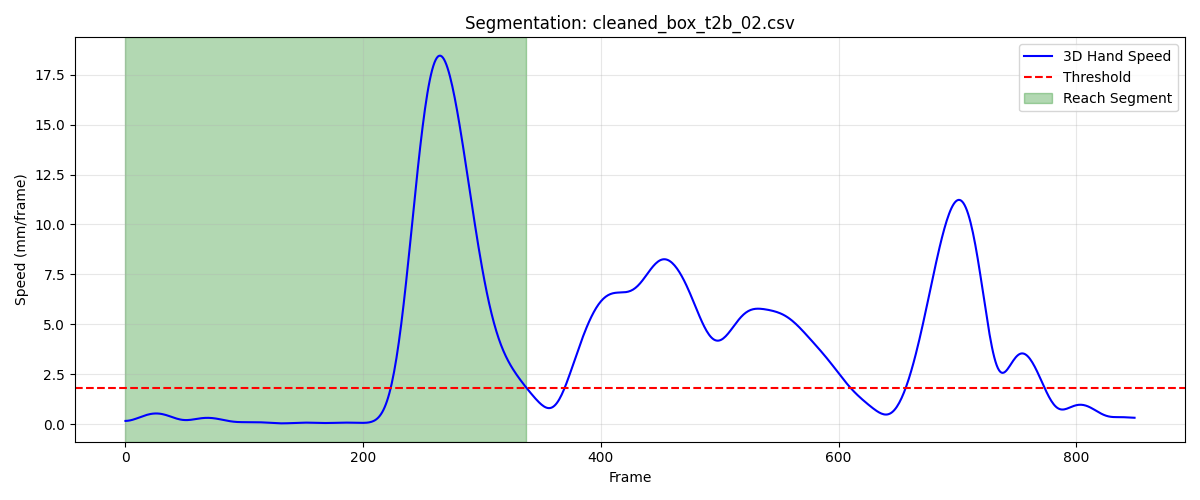

The file beside this chart, header and first rows:
frame, sub_frame, shoulderr_x, shoulderr_y, shoulderr_z, humr1_x, humr1_y, humr1_z, humr2_x, humr2_y, humr2_z, humr3_x, humr3_y, humr3_z, humr4_x, humr4_y, humr4_z, humr5_x, humr5_y, humr5_z, humr6_x, humr6_y, humr6_z, humr7_x
1, 0, 190, -771.5, 727, 252, -735.3, 558.6, 260.4, -723.9, 487.3, 238.4, -785.5, 549.3, 219.8, -680.8, 543.5, 240.4, -783.8, 490.1, 228.9, -686.8, 487.6, 188
2, 0, 190, -771.6, 726.9, 252, -735.3, 558.5, 260.3, -723.9, 487.2, 238.4, -785.5, 549.2, 219.8, -680.7, 543.5, 240.3, -783.8, 490, 228.8, -686.8, 487.5, 187.9
3, 0, 189.9, -771.6, 726.9, 252, -735.2, 558.5, 260.2, -723.9, 487.1, 238.3, -785.5, 549.2, 219.7, -680.7, 543.4, 240.2, -783.8, 490, 228.8, -686.8, 487.5, 187.7
4, 0, 189.9, -771.6, 726.8, 251.9, -735.2, 558.4, 260.1, -723.9, 487.1, 238.3, -785.5, 549.1, 219.6, -680.7, 543.4, 240.1, -783.8, 489.9, 228.7, -686.7, 487.4, 187.6
5, 0, 189.9, -771.7, 726.8, 251.9, -735.2, 558.3, 260, -723.9, 487, 238.2, -785.5, 549, 219.6, -680.7, 543.3, 240, -783.8, 489.8, 228.6, -686.7, 487.4, 187.5
6, 0, 189.8, -771.7, 726.7, 251.8, -735.2, 558.2, 260, -723.9, 486.9, 238.2, -785.5, 549, 219.6, -680.7, 543.2, 239.9, -783.8, 489.8, 228.5, -686.7, 487.3, 187.4
7, 0, 189.8, -771.7, 726.7, 251.8, -735.2, 558.2, 259.9, -723.9, 486.9, 238.1, -785.5, 548.9, 219.5, -680.7, 543.2, 239.8, -783.8, 489.7, 228.4, -686.8, 487.3, 187.2
8, 0, 189.8, -771.7, 726.6, 251.7, -735.3, 558.1, 259.8, -723.9, 486.8, 238, -785.5, 548.9, 219.5, -680.7, 543.1, 239.8, -783.9, 489.7, 228.4, -686.8, 487.2, 187.1
9, 0, 189.8, -771.7, 726.6, 251.6, -735.3, 558, 259.7, -724, 486.7, 238, -785.5, 548.8, 219.5, -680.7, 543, 239.7, -783.9, 489.6, 228.3, -686.8, 487.1, 187
10, 0, 189.7, -771.6, 726.5, 251.5, -735.4, 557.9, 259.7, -724, 486.7, 237.9, -785.6, 548.8, 219.5, -680.8, 543, 239.6, -784, 489.6, 228.3, -686.9, 487.1, 186.9
11, 0, 189.7, -771.6, 726.5, 251.4, -735.5, 557.9, 259.6, -724.1, 486.6, 237.9, -785.6, 548.7, 219.4, -680.8, 542.9, 239.5, -784, 489.5, 228.3, -686.9, 487, 186.8
12, 0, 189.7, -771.6, 726.5, 251.3, -735.6, 557.8, 259.6, -724.2, 486.6, 237.8, -785.7, 548.7, 219.4, -680.8, 542.9, 239.5, -784.1, 489.5, 228.2, -687, 486.9, 186.8
13, 0, 189.7, -771.6, 726.5, 251.2, -735.7, 557.7, 259.6, -724.3, 486.5, 237.8, -785.7, 548.7, 219.4, -680.9, 542.8, 239.4, -784.2, 489.5, 228.2, -687.1, 486.9, 186.7
14, 0, 189.7, -771.5, 726.4, 251.1, -735.8, 557.7, 259.5, -724.3, 486.5, 237.7, -785.8, 548.7, 219.4, -680.9, 542.7, 239.4, -784.2, 489.5, 228.2, -687.2, 486.8, 186.7
15, 0, 189.7, -771.5, 726.4, 251.1, -735.9, 557.6, 259.5, -724.5, 486.4, 237.7, -785.8, 548.7, 219.5, -681, 542.7, 239.4, -784.3, 489.5, 228.3, -687.3, 486.8, 186.6
16, 0, 189.7, -771.4, 726.4, 251, -736, 557.6, 259.5, -724.6, 486.4, 237.7, -785.9, 548.7, 219.5, -681.1, 542.6, 239.3, -784.4, 489.5, 228.3, -687.4, 486.7, 186.6
17, 0, 189.7, -771.4, 726.4, 251, -736.1, 557.6, 259.5, -724.7, 486.4, 237.7, -786, 548.7, 219.5, -681.2, 542.6, 239.3, -784.5, 489.5, 228.3, -687.5, 486.7, 186.6
18, 0, 189.7, -771.3, 726.4, 251, -736.2, 557.6, 259.6, -724.8, 486.4, 237.7, -786.1, 548.8, 219.5, -681.3, 542.6, 239.3, -784.7, 489.5, 228.4, -687.6, 486.6, 186.6
19, 0, 189.7, -771.2, 726.4, 251, -736.3, 557.6, 259.6, -725, 486.4, 237.7, -786.2, 548.8, 219.6, -681.4, 542.5, 239.3, -784.8, 489.6, 228.5, -687.7, 486.6, 186.7
20, 0, 189.7, -771.2, 726.4, 251.1, -736.4, 557.6, 259.6, -725.2, 486.4, 237.7, -786.3, 548.9, 219.6, -681.5, 542.5, 239.3, -784.9, 489.6, 228.5, -687.8, 486.6, 186.7
21, 0, 189.7, -771.1, 726.4, 251.1, -736.5, 557.6, 259.7, -725.3, 486.4, 237.7, -786.4, 548.9, 219.7, -681.6, 542.5, 239.4, -785.1, 489.7, 228.6, -688, 486.6, 186.8
22, 0, 189.7, -771, 726.5, 251.2, -736.6, 557.7, 259.8, -725.5, 486.4, 237.7, -786.5, 549, 219.7, -681.7, 542.5, 239.4, -785.2, 489.8, 228.7, -688.1, 486.5, 186.9
23, 0, 189.7, -770.9, 726.5, 251.3, -736.6, 557.7, 259.8, -725.6, 486.5, 237.8, -786.6, 549.1, 219.8, -681.8, 542.5, 239.4, -785.3, 489.8, 228.8, -688.2, 486.5, 186.9
24, 0, 189.7, -770.8, 726.5, 251.4, -736.7, 557.7, 259.9, -725.8, 486.5, 237.8, -786.7, 549.1, 219.8, -681.9, 542.4, 239.4, -785.5, 489.9, 228.9, -688.4, 486.5, 187
25, 0, 189.8, -770.7, 726.5, 251.5, -736.8, 557.8, 260, -726, 486.5, 237.8, -786.8, 549.2, 219.9, -682, 542.4, 239.5, -785.6, 490, 229, -688.5, 486.5, 187.1
26, 0, 189.8, -770.6, 726.6, 251.6, -736.8, 557.8, 260.1, -726.1, 486.6, 237.9, -786.8, 549.3, 220, -682.1, 542.4, 239.5, -785.7, 490, 229.1, -688.6, 486.5, 187.1
27, 0, 189.8, -770.5, 726.6, 251.7, -736.8, 557.9, 260.2, -726.2, 486.6, 237.9, -786.9, 549.4, 220.1, -682.2, 542.4, 239.6, -785.8, 490.1, 229.2, -688.8, 486.5, 187.2
28, 0, 189.8, -770.4, 726.6, 251.8, -736.9, 557.9, 260.3, -726.3, 486.6, 238, -787, 549.4, 220.1, -682.2, 542.4, 239.6, -786, 490.2, 229.3, -688.9, 486.5, 187.3
29, 0, 189.9, -770.3, 726.6, 251.9, -736.9, 558, 260.3, -726.4, 486.7, 238, -787.1, 549.5, 220.2, -682.3, 542.4, 239.6, -786, 490.3, 229.3, -689, 486.5, 187.3
30, 0, 189.9, -770.2, 726.7, 252, -736.9, 558, 260.4, -726.5, 486.7, 238, -787.1, 549.6, 220.3, -682.4, 542.4, 239.7, -786.1, 490.3, 229.4, -689.1, 486.5, 187.4
31, 0, 189.9, -770.1, 726.7, 252, -737, 558.1, 260.5, -726.6, 486.7, 238.1, -787.2, 549.6, 220.3, -682.4, 542.4, 239.7, -786.2, 490.4, 229.5, -689.2, 486.5, 187.5
32, 0, 189.9, -770, 726.7, 252.1, -737, 558.1, 260.6, -726.7, 486.7, 238.1, -787.2, 549.7, 220.4, -682.5, 542.4, 239.7, -786.3, 490.5, 229.6, -689.3, 486.5, 187.5
33, 0, 190, -769.9, 726.8, 252.2, -737, 558.1, 260.6, -726.8, 486.8, 238.1, -787.2, 549.8, 220.5, -682.5, 542.4, 239.8, -786.3, 490.5, 229.7, -689.4, 486.5, 187.6
34, 0, 190, -769.8, 726.8, 252.3, -737, 558.2, 260.7, -726.9, 486.8, 238.1, -787.2, 549.8, 220.5, -682.5, 542.4, 239.8, -786.4, 490.6, 229.7, -689.4, 486.5, 187.6
35, 0, 190.1, -769.7, 726.8, 252.4, -737, 558.2, 260.8, -726.9, 486.8, 238.2, -787.2, 549.9, 220.6, -682.5, 542.4, 239.9, -786.5, 490.7, 229.8, -689.5, 486.5, 187.7
36, 0, 190.1, -769.6, 726.8, 252.5, -737, 558.3, 260.9, -727, 486.9, 238.2, -787.2, 550, 220.7, -682.6, 542.4, 239.9, -786.5, 490.8, 229.9, -689.5, 486.5, 187.8
37, 0, 190.1, -769.4, 726.9, 252.6, -737, 558.3, 261, -727, 486.9, 238.2, -787.2, 550, 220.7, -682.6, 542.4, 240, -786.5, 490.8, 230, -689.6, 486.5, 187.8
38, 0, 190.2, -769.3, 726.9, 252.7, -737, 558.3, 261.1, -727.1, 486.9, 238.2, -787.2, 550.1, 220.8, -682.6, 542.3, 240, -786.6, 490.9, 230.1, -689.6, 486.5, 187.9
39, 0, 190.2, -769.2, 726.9, 252.7, -737, 558.4, 261.2, -727.1, 487, 238.2, -787.2, 550.2, 220.9, -682.6, 542.3, 240.1, -786.6, 490.9, 230.2, -689.7, 486.5, 187.9
40, 0, 190.3, -769.1, 726.9, 252.8, -737, 558.4, 261.2, -727.1, 487, 238.3, -787.1, 550.2, 220.9, -682.6, 542.3, 240.2, -786.6, 491, 230.3, -689.7, 486.5, 188
41, 0, 190.3, -769, 726.9, 252.8, -737, 558.4, 261.3, -727.1, 487, 238.3, -787.1, 550.3, 221, -682.6, 542.3, 240.3, -786.6, 491, 230.4, -689.7, 486.5, 188
42, 0, 190.4, -768.9, 726.9, 252.8, -737, 558.4, 261.4, -727.1, 487, 238.4, -787.1, 550.3, 221.1, -682.6, 542.3, 240.3, -786.6, 491.1, 230.5, -689.7, 486.5, 188.1
43, 0, 190.4, -768.8, 727, 252.8, -737, 558.4, 261.5, -727.2, 487, 238.4, -787, 550.3, 221.1, -682.6, 542.3, 240.4, -786.6, 491.1, 230.6, -689.7, 486.5, 188.1
44, 0, 190.5, -768.7, 727, 252.8, -737, 558.4, 261.6, -727.1, 487, 238.5, -787, 550.4, 221.2, -682.5, 542.3, 240.5, -786.6, 491.1, 230.6, -689.7, 486.5, 188.2
45, 0, 190.5, -768.6, 727, 252.8, -737, 558.4, 261.7, -727.1, 487, 238.5, -787, 550.4, 221.3, -682.5, 542.3, 240.6, -786.6, 491.2, 230.7, -689.7, 486.5, 188.3
46, 0, 190.6, -768.5, 727, 252.8, -737, 558.4, 261.8, -727.1, 487.1, 238.6, -786.9, 550.4, 221.3, -682.5, 542.2, 240.6, -786.5, 491.2, 230.8, -689.7, 486.5, 188.4
47, 0, 190.6, -768.4, 727, 252.8, -737, 558.4, 261.9, -727.1, 487.1, 238.7, -786.9, 550.4, 221.4, -682.4, 542.2, 240.7, -786.5, 491.2, 230.9, -689.6, 486.5, 188.6
48, 0, 190.7, -768.2, 727, 252.9, -736.9, 558.4, 261.9, -727, 487.1, 238.7, -786.8, 550.4, 221.4, -682.4, 542.2, 240.7, -786.4, 491.2, 230.9, -689.6, 486.4, 188.7
49, 0, 190.7, -768.1, 727, 252.9, -736.9, 558.4, 262, -726.9, 487.1, 238.8, -786.8, 550.4, 221.5, -682.3, 542.2, 240.8, -786.4, 491.2, 231, -689.5, 486.4, 188.8
50, 0, 190.8, -768, 727, 252.9, -736.8, 558.4, 262, -726.9, 487.1, 238.9, -786.7, 550.4, 221.5, -682.2, 542.2, 240.8, -786.3, 491.2, 231, -689.5, 486.4, 188.9
51, 0, 190.8, -767.9, 727, 253, -736.7, 558.4, 262.1, -726.8, 487.1, 238.9, -786.6, 550.4, 221.6, -682.1, 542.2, 240.8, -786.2, 491.2, 231, -689.4, 486.4, 188.9
52, 0, 190.9, -767.8, 727, 253, -736.6, 558.3, 262.1, -726.7, 487.1, 238.9, -786.5, 550.4, 221.6, -682, 542.2, 240.8, -786.1, 491.2, 231, -689.3, 486.4, 189
53, 0, 190.9, -767.7, 727, 253, -736.5, 558.3, 262.1, -726.5, 487.1, 239, -786.4, 550.4, 221.6, -681.9, 542.2, 240.8, -786, 491.2, 231, -689.1, 486.4, 189
54, 0, 191, -767.6, 727, 253, -736.4, 558.3, 262.1, -726.4, 487, 239, -786.3, 550.4, 221.7, -681.7, 542.2, 240.9, -785.8, 491.2, 231, -689, 486.4, 189
55, 0, 191, -767.5, 727, 253.1, -736.2, 558.3, 262.1, -726.3, 487, 239, -786.1, 550.4, 221.7, -681.6, 542.2, 240.9, -785.7, 491.1, 231, -688.9, 486.4, 189
56, 0, 191.1, -767.4, 726.9, 253.1, -736, 558.3, 262.1, -726.1, 487, 239, -786, 550.3, 221.7, -681.4, 542.2, 240.9, -785.5, 491.1, 231, -688.7, 486.4, 188.9
57, 0, 191.1, -767.3, 726.9, 253.1, -735.9, 558.3, 262, -725.9, 487, 239, -785.8, 550.3, 221.7, -681.2, 542.1, 240.9, -785.4, 491.1, 231, -688.5, 486.4, 188.9
58, 0, 191.2, -767.2, 726.9, 253.2, -735.7, 558.3, 262, -725.7, 486.9, 239, -785.6, 550.3, 221.7, -681.1, 542.1, 240.9, -785.2, 491.1, 231, -688.3, 486.3, 188.9
59, 0, 191.2, -767, 726.9, 253.2, -735.5, 558.2, 262, -725.5, 486.9, 239, -785.4, 550.3, 221.7, -680.9, 542.1, 241, -785, 491, 230.9, -688.1, 486.3, 188.9
60, 0, 191.3, -766.9, 726.9, 253.3, -735.2, 558.2, 262, -725.3, 486.9, 239, -785.2, 550.2, 221.7, -680.7, 542.1, 241, -784.8, 491, 230.9, -688, 486.3, 188.9
... 278 more rows
